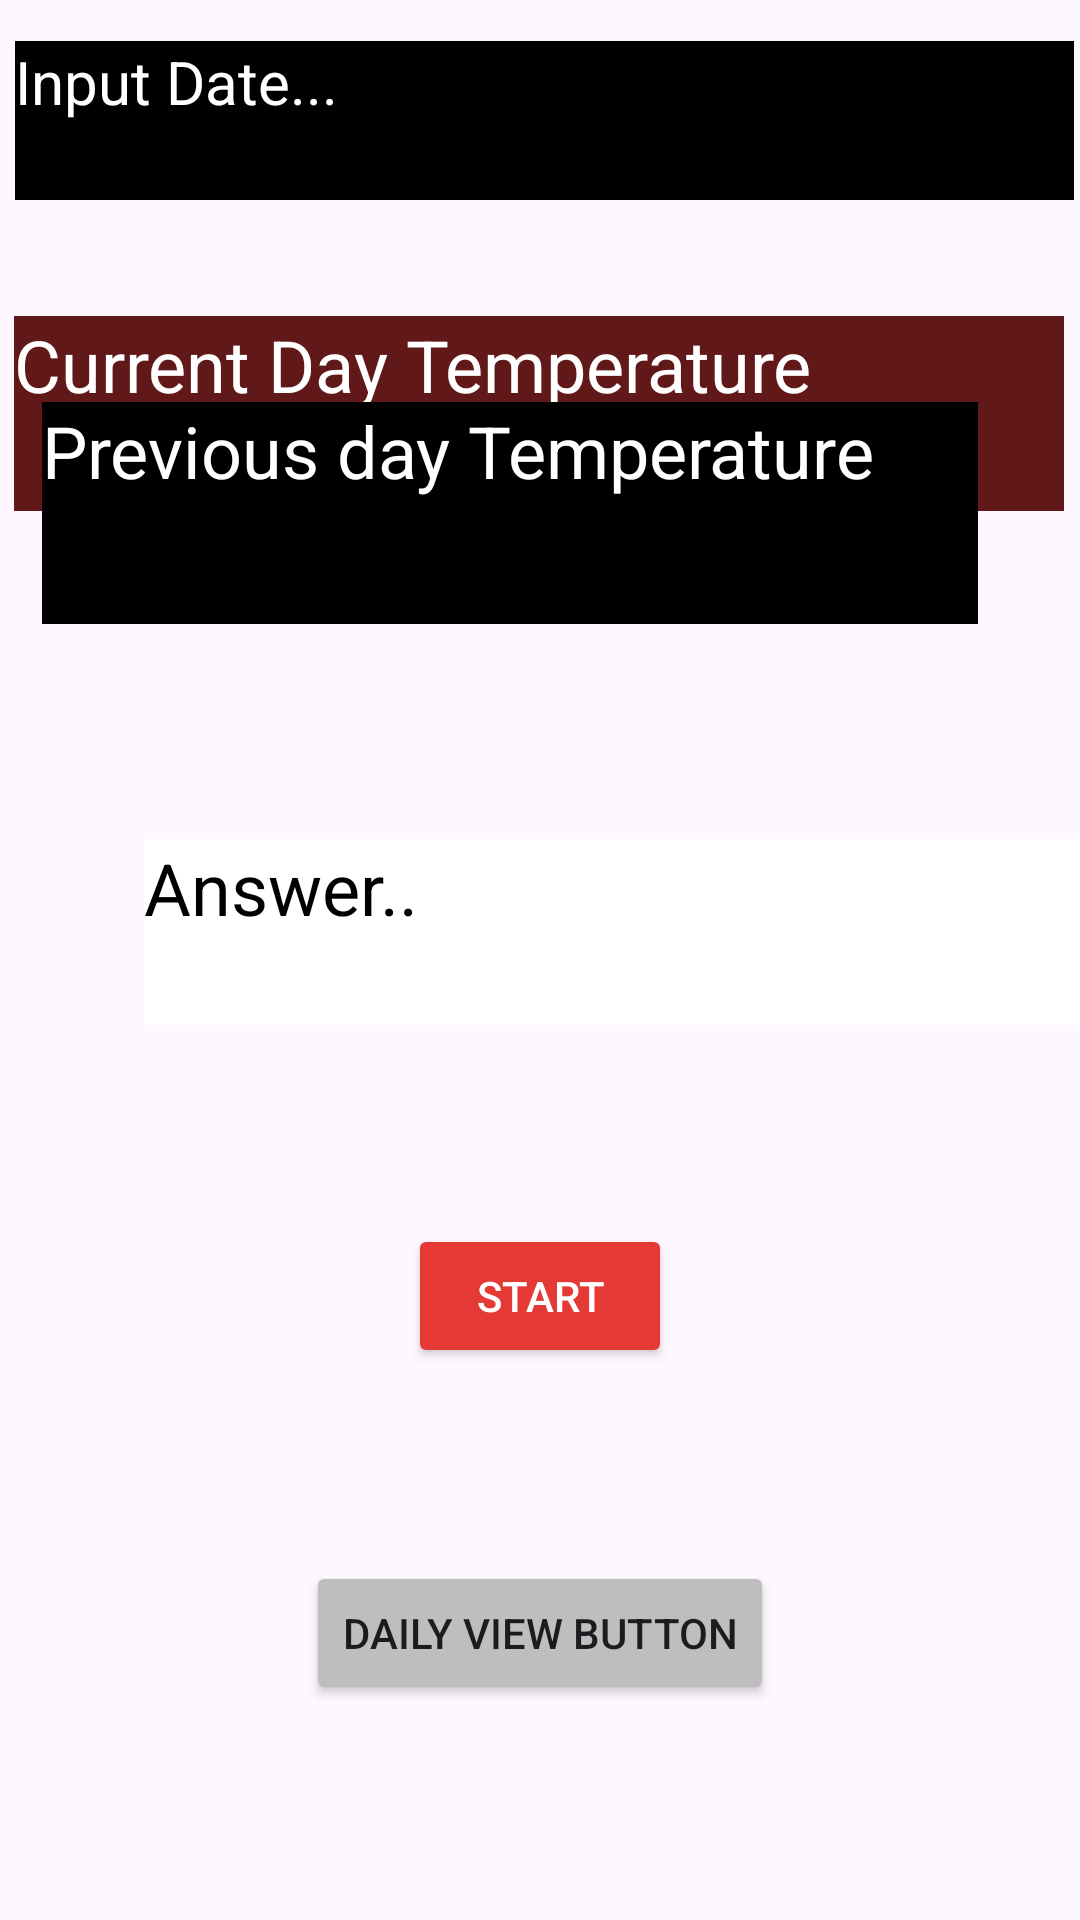

Layout XML and referenced resources for this Android screen:
<!-- AndroidManifest.xml: application theme Theme.ST10461229_IMAD51112_Practicum -->
<!-- res/layout/activity_main3.xml -->
<?xml version="1.0" encoding="utf-8"?>
<androidx.constraintlayout.widget.ConstraintLayout xmlns:android="http://schemas.android.com/apk/res/android"
    xmlns:app="http://schemas.android.com/apk/res-auto"
    xmlns:tools="http://schemas.android.com/tools"
    android:id="@+id/main"
    android:layout_width="match_parent"
    android:layout_height="match_parent"
    android:background="@drawable/img"
    android:textAlignment="center"
    tools:context=".MainActivity3">

    <Button
        android:id="@+id/button22"
        android:layout_width="wrap_content"
        android:layout_height="wrap_content"
        android:backgroundTint="?android:attr/textColorSecondaryNoDisable"
        android:text="Daily View Button"
        app:layout_constraintBottom_toBottomOf="parent"
        app:layout_constraintEnd_toEndOf="parent"
        app:layout_constraintStart_toStartOf="parent"
        app:layout_constraintTop_toTopOf="parent"
        app:layout_constraintVertical_bias="0.879" />

    <TextView
        android:id="@+id/textView77"
        android:layout_width="353dp"
        android:layout_height="53dp"
        android:background="@color/black"
        android:text="Input Date..."
        android:textColor="@color/white"
        android:textSize="20sp"
        app:layout_constraintBottom_toBottomOf="parent"
        app:layout_constraintEnd_toEndOf="parent"
        app:layout_constraintHorizontal_bias="0.724"
        app:layout_constraintStart_toStartOf="parent"
        app:layout_constraintTop_toTopOf="parent"
        app:layout_constraintVertical_bias="0.023" />

    <TextView
        android:id="@+id/textView8"
        android:layout_width="350dp"
        android:layout_height="65dp"
        android:background="@color/black"
        android:backgroundTint="#601818"
        android:text="Current Day Temperature"
        android:textColor="@color/white"
        android:textSize="24sp"
        app:layout_constraintBottom_toBottomOf="parent"
        app:layout_constraintEnd_toEndOf="parent"
        app:layout_constraintHorizontal_bias="0.475"
        app:layout_constraintStart_toStartOf="parent"
        app:layout_constraintTop_toTopOf="parent"
        app:layout_constraintVertical_bias="0.183" />

    <TextView
        android:id="@+id/textView11"
        android:layout_width="312dp"
        android:layout_height="74dp"
        android:layout_marginBottom="432dp"
        android:background="@color/black"
        android:text="Previous day Temperature"
        android:textColor="@color/white"
        android:textSize="24sp"
        app:layout_constraintBottom_toBottomOf="parent"
        app:layout_constraintEnd_toEndOf="parent"
        app:layout_constraintHorizontal_bias="0.292"
        app:layout_constraintStart_toStartOf="parent" />

    <TextView
        android:id="@+id/textView19"
        android:layout_width="315dp"
        android:layout_height="62dp"
        android:layout_marginStart="48dp"
        android:background="@color/white"
        android:text="Answer.."
        android:textColor="@color/black"
        android:textSize="24sp"
        app:layout_constraintBottom_toBottomOf="parent"
        app:layout_constraintStart_toStartOf="parent"
        app:layout_constraintTop_toTopOf="parent"
        app:layout_constraintVertical_bias="0.484" />

    <Button
        android:id="@+id/button2"
        android:layout_width="wrap_content"
        android:layout_height="wrap_content"
        android:layout_marginTop="408dp"
        android:backgroundTint="#E53935"
        android:text="start"
        android:textColor="@color/white"
        app:layout_constraintEnd_toEndOf="parent"
        app:layout_constraintStart_toStartOf="parent"
        app:layout_constraintTop_toTopOf="parent" />
</androidx.constraintlayout.widget.ConstraintLayout>
<!-- resources referenced by this layout -->
<resources>
  <style name="Theme.ST10461229_IMAD51112_Practicum" parent="Base.Theme.ST10461229_IMAD51112_Practicum" />
  <style name="Base.Theme.ST10461229_IMAD51112_Practicum" parent="Theme.Material3.DayNight.NoActionBar">
          
          
      </style>
  <!-- not gathered from this repository: default colours our renderer supplied (Android Studio template values) -->
  <color name="black">#FF000000</color>
  <color name="white">#FFFFFFFF</color>
</resources>
